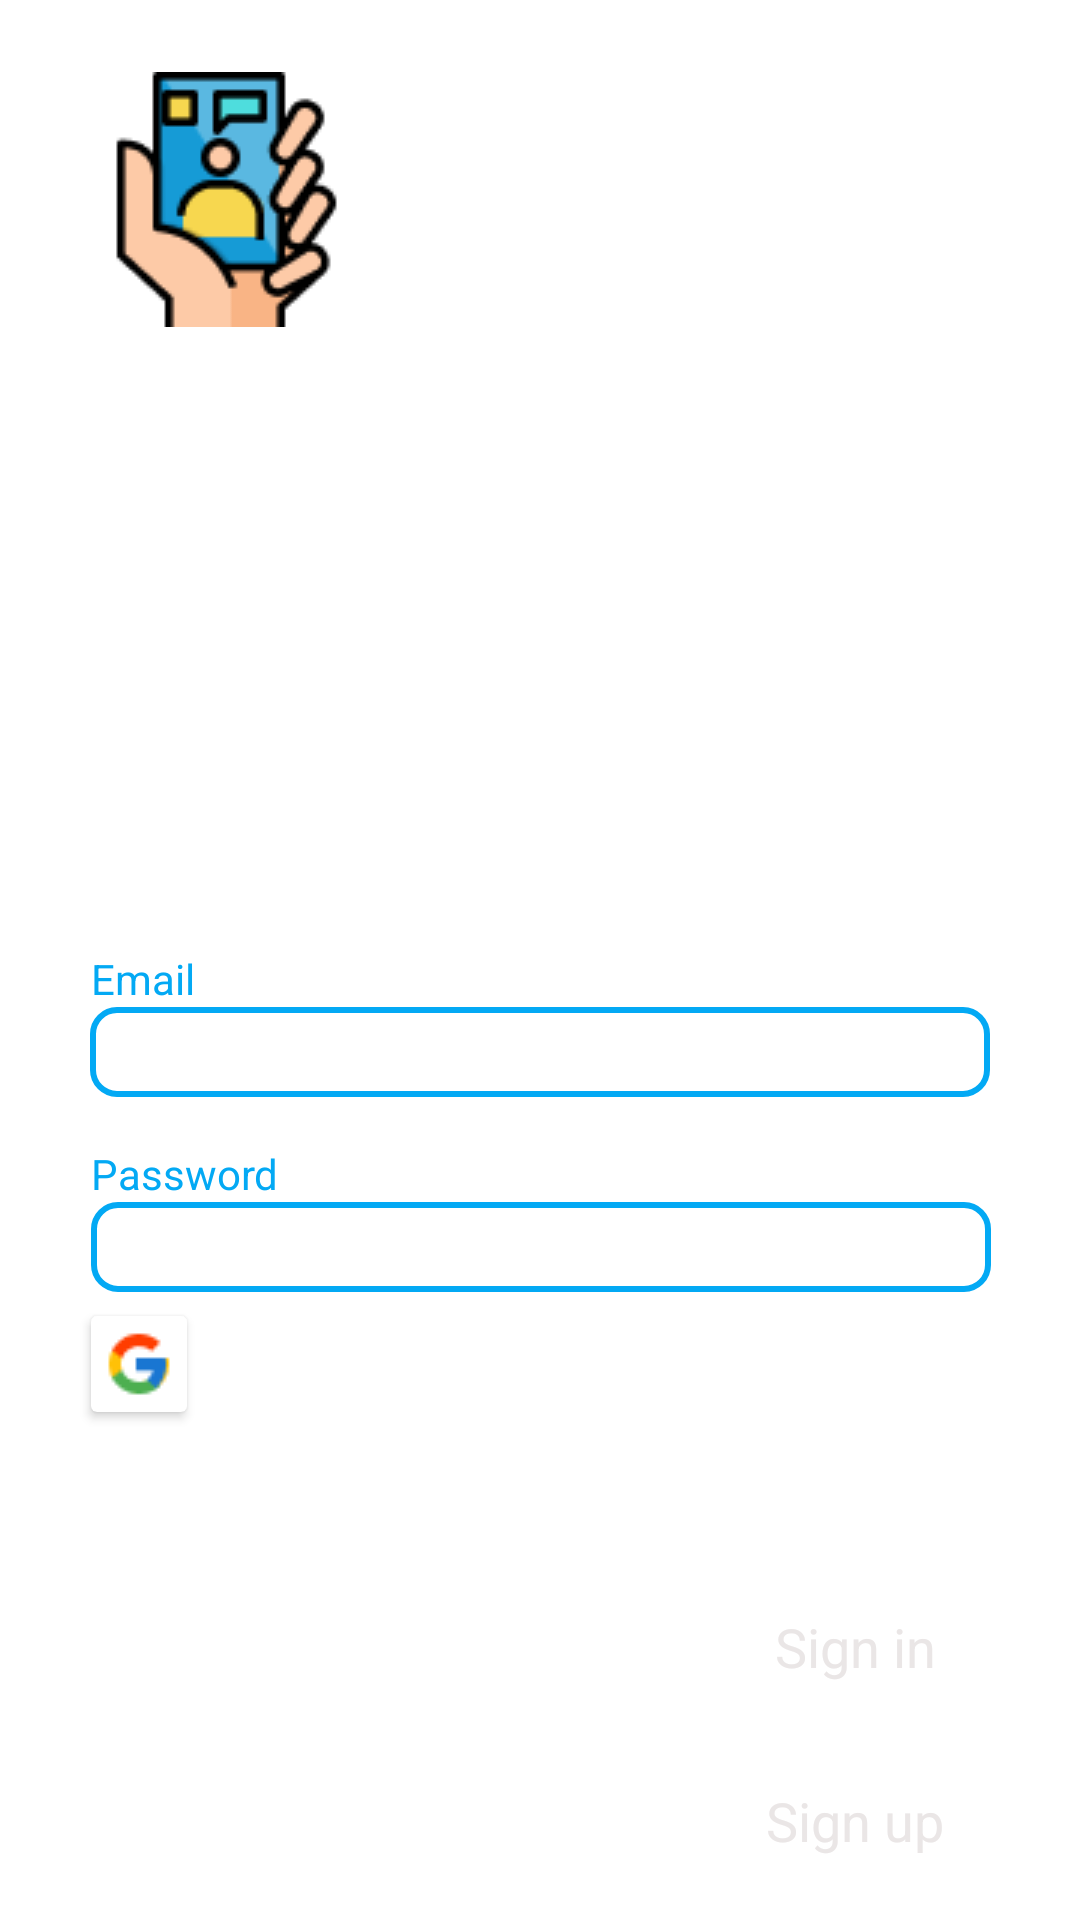

The Android layout XML behind this screen, and the referenced resources:
<!-- AndroidManifest.xml: application theme Theme.Task23 -->
<!-- res/layout/login_layout.xml -->
<?xml version="1.0" encoding="utf-8"?>
<androidx.constraintlayout.widget.ConstraintLayout xmlns:android="http://schemas.android.com/apk/res/android"
    xmlns:app="http://schemas.android.com/apk/res-auto"
    xmlns:tools="http://schemas.android.com/tools"
    android:layout_width="match_parent"
    android:layout_height="match_parent"
    android:background="#00FFFFFF">

    <ImageView
        android:id="@+id/imageView2"
        android:layout_width="wrap_content"
        android:layout_height="wrap_content"
        android:layout_marginStart="32dp"
        android:layout_marginTop="24dp"
        app:layout_constraintStart_toStartOf="parent"
        app:layout_constraintTop_toTopOf="parent"
        app:srcCompat="@drawable/video_calling" />

    <EditText
        android:id="@+id/edit_email_log"
        android:layout_width="wrap_content"
        android:layout_height="wrap_content"
        android:layout_marginStart="32dp"
        android:layout_marginEnd="32dp"
        android:background="@drawable/my_edit_text"
        app:layout_constraintBottom_toBottomOf="parent"
        app:layout_constraintEnd_toEndOf="parent"
        app:layout_constraintStart_toStartOf="parent"
        app:layout_constraintTop_toTopOf="parent"
        app:layout_constraintVertical_bias="0.55" />

    <EditText
        android:id="@+id/edit_pass_log"
        style="@style/editTextStyle"
        app:layout_constraintEnd_toEndOf="parent"
        app:layout_constraintHorizontal_bias="0.504"
        app:layout_constraintStart_toStartOf="parent"
        app:layout_constraintTop_toBottomOf="@+id/textView3" />

    <TextView
        android:id="@+id/textView"
        android:layout_width="wrap_content"
        android:layout_height="wrap_content"
        android:text="Email"
        android:textColor="#03A9F4"
        app:layout_constraintBottom_toTopOf="@+id/edit_email_log"
        app:layout_constraintStart_toStartOf="@+id/edit_pass_log" />

    <TextView
        android:id="@+id/textView3"
        android:layout_width="wrap_content"
        android:layout_height="wrap_content"
        android:layout_marginTop="16dp"
        android:text="Password"
        android:textColor="#03A9F4"
        app:layout_constraintStart_toStartOf="@+id/edit_pass_log"
        app:layout_constraintTop_toBottomOf="@+id/edit_email_log" />

    <androidx.cardview.widget.CardView
        android:layout_width="wrap_content"
        android:layout_height="wrap_content"
        android:layout_marginTop="8dp"
        app:layout_constraintStart_toStartOf="@+id/edit_pass_log"
        app:layout_constraintTop_toBottomOf="@+id/edit_pass_log">

        <ImageView
            android:id="@+id/imageView3"
            android:layout_width="wrap_content"
            android:layout_height="wrap_content"
            android:padding="4dp"
            app:srcCompat="@drawable/google" />
    </androidx.cardview.widget.CardView>

    <TextView
        android:id="@+id/textView4"
        style="@style/textViewStyle"
        android:layout_marginBottom="8dp"
        android:text="Sign in"
        app:layout_constraintBottom_toTopOf="@+id/textView5"
        app:layout_constraintEnd_toEndOf="parent" />

    <TextView
        android:id="@+id/textView5"
        style="@style/textViewStyle"
        android:layout_marginBottom="8dp"
        android:text="Sign up"
        app:layout_constraintBottom_toBottomOf="parent"
        app:layout_constraintEnd_toEndOf="parent" />

</androidx.constraintlayout.widget.ConstraintLayout>
<!-- resources referenced by this layout -->
<resources>
  <!-- drawable google: png bitmap (drawable-v24, 718 bytes) -->
  <!-- drawable my_edit_text (drawable) -->
  <?xml version="1.0" encoding="utf-8"?>
  <shape android:shape="rectangle"
      xmlns:android="http://schemas.android.com/apk/res/android">
  
      <size android:width="300dp" android:height="30dp"/>
      <solid android:color="#00FFFFFF"/>
      <stroke android:width="2dp" android:color="#03A9F4"/>
      <corners
          android:color="#03A9F4"
          android:radius="8dp"/>
  
  </shape>
  <!-- drawable video_calling: png bitmap (drawable-v24, 4044 bytes) -->
  <style name="editTextStyle">
          <item name="android:layout_width">wrap_content</item>
          <item name="android:layout_height">wrap_content</item>
          <item name="android:background">@drawable/my_edit_text</item>
      </style>
  <style name="textViewStyle">
          <item name="android:textSize">18sp</item>
          <item name="android:width">110dp</item>
          <item name="android:height">50dp</item>
          <item name="android:layout_width">wrap_content</item>
          <item name="android:layout_height">wrap_content</item>
          <item name="android:layout_marginEnd">16dp</item>
          <item name="android:background">@drawable/my_text_view</item>
          <item name="android:gravity">center</item>
          <item name="android:paddingStart">8dp</item>
          <item name="android:paddingTop">8dp</item>
          <item name="android:paddingEnd">16dp</item>
          <item name="android:paddingBottom">8dp</item>
          <item name="android:textColor">#EAE6E6</item>
      </style>
  <style name="Theme.Task23" parent="Theme.MaterialComponents.DayNight.NoActionBar">
          
          <item name="colorPrimary">@color/purple_500</item>
          <item name="colorPrimaryVariant">@color/purple_700</item>
          <item name="colorOnPrimary">@color/white</item>
          
          <item name="colorSecondary">@color/teal_200</item>
          <item name="colorSecondaryVariant">@color/teal_700</item>
          <item name="colorOnSecondary">@color/black</item>
          
          <item name="android:statusBarColor" tools:targetApi="l">?attr/colorPrimaryVariant</item>
          
          <item name="android:windowLightStatusBar">true</item>
      </style>
  <!-- drawable my_text_view (drawable) -->
  <?xml version="1.0" encoding="utf-8"?>
  <shape xmlns:android="http://schemas.android.com/apk/res/android"
      android:shape="rectangle">
  
      <size android:width="80dp" android:height="10dp"/>
      <stroke android:color="@color/white" android:width="0.5dp"/>
      <corners
          android:radius="4dp"/>
  </shape>
  <color name="purple_500">#d7e8e8</color>
  <color name="purple_700">#d7e8e8</color>
  <color name="white">#FFFFFFFF</color>
  <color name="teal_200">#FF03DAC5</color>
  <color name="teal_700">#FF018786</color>
  <color name="black">#FF000000</color>
</resources>
